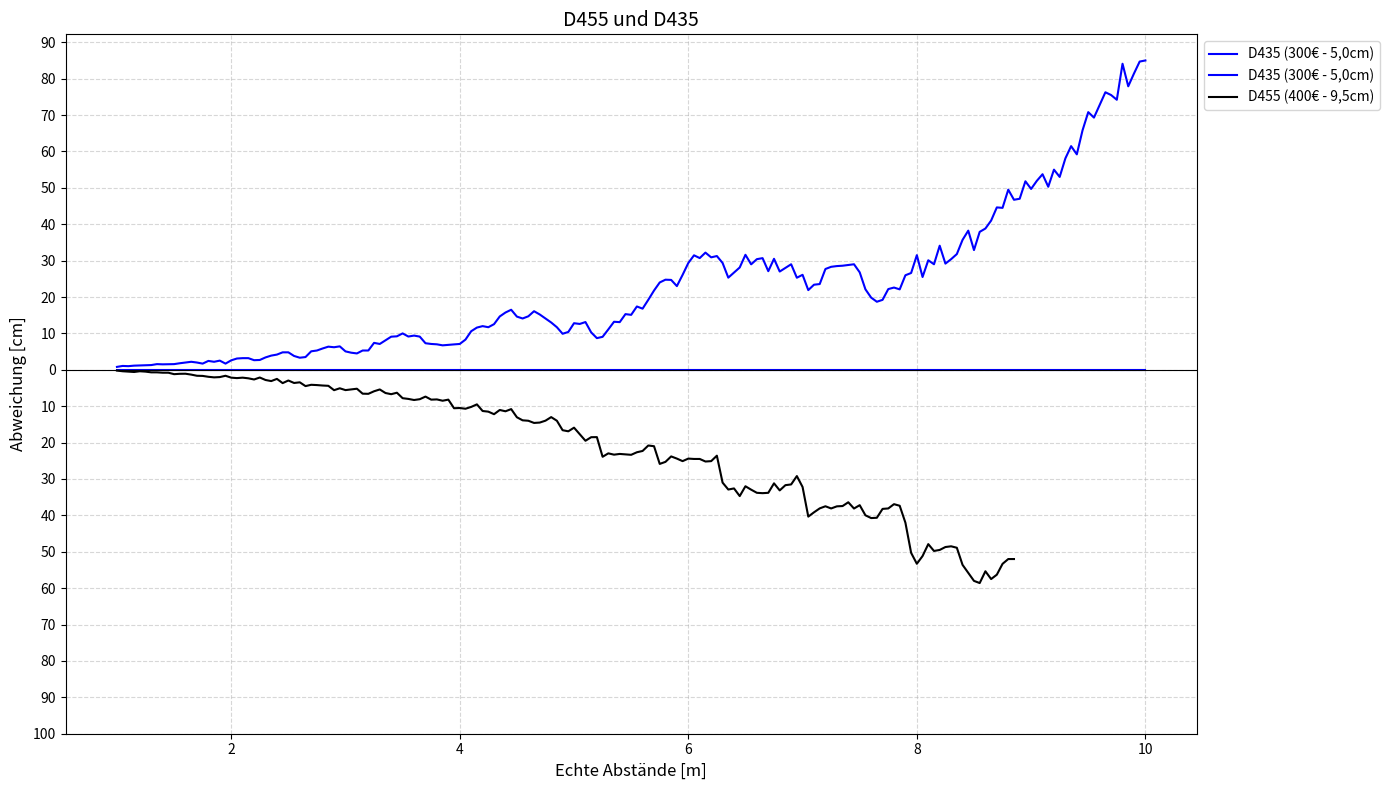
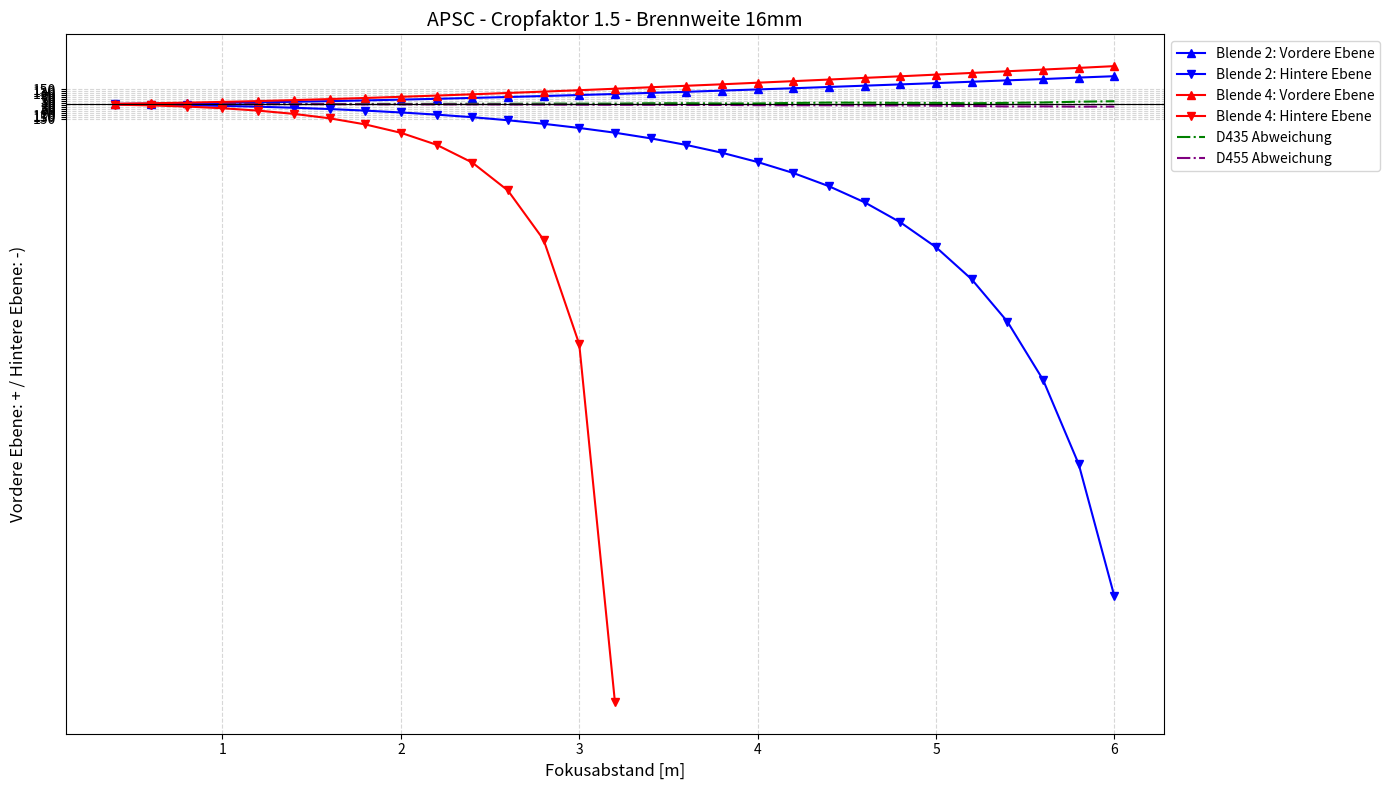
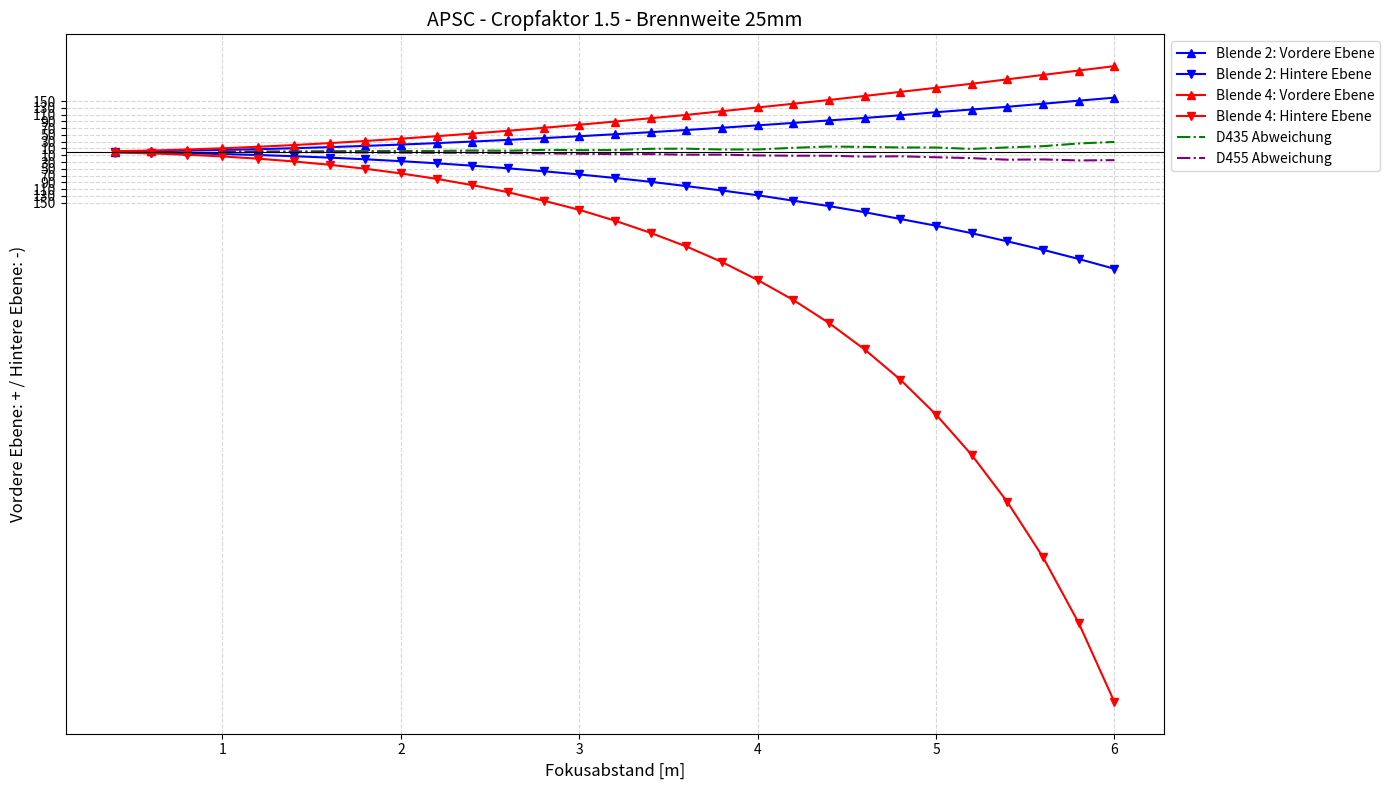
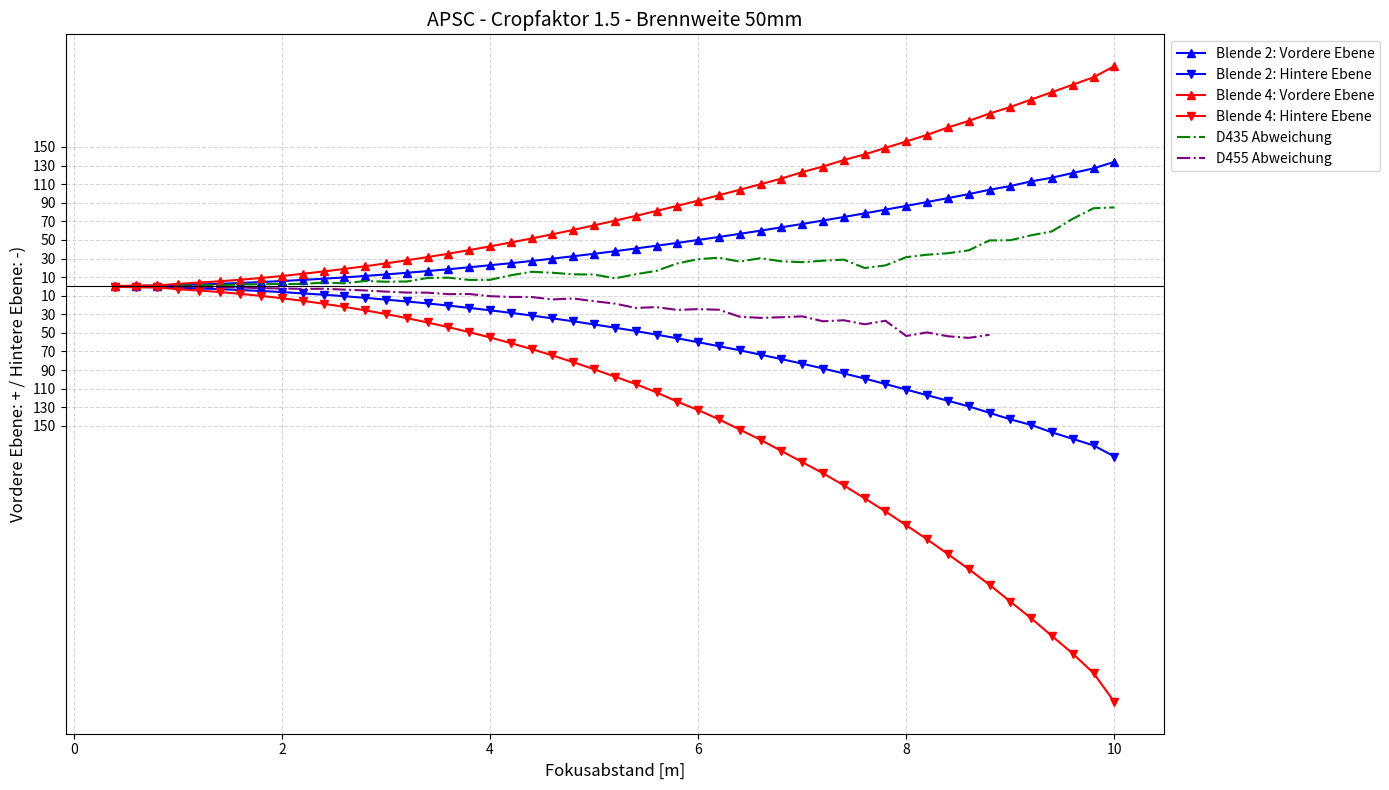
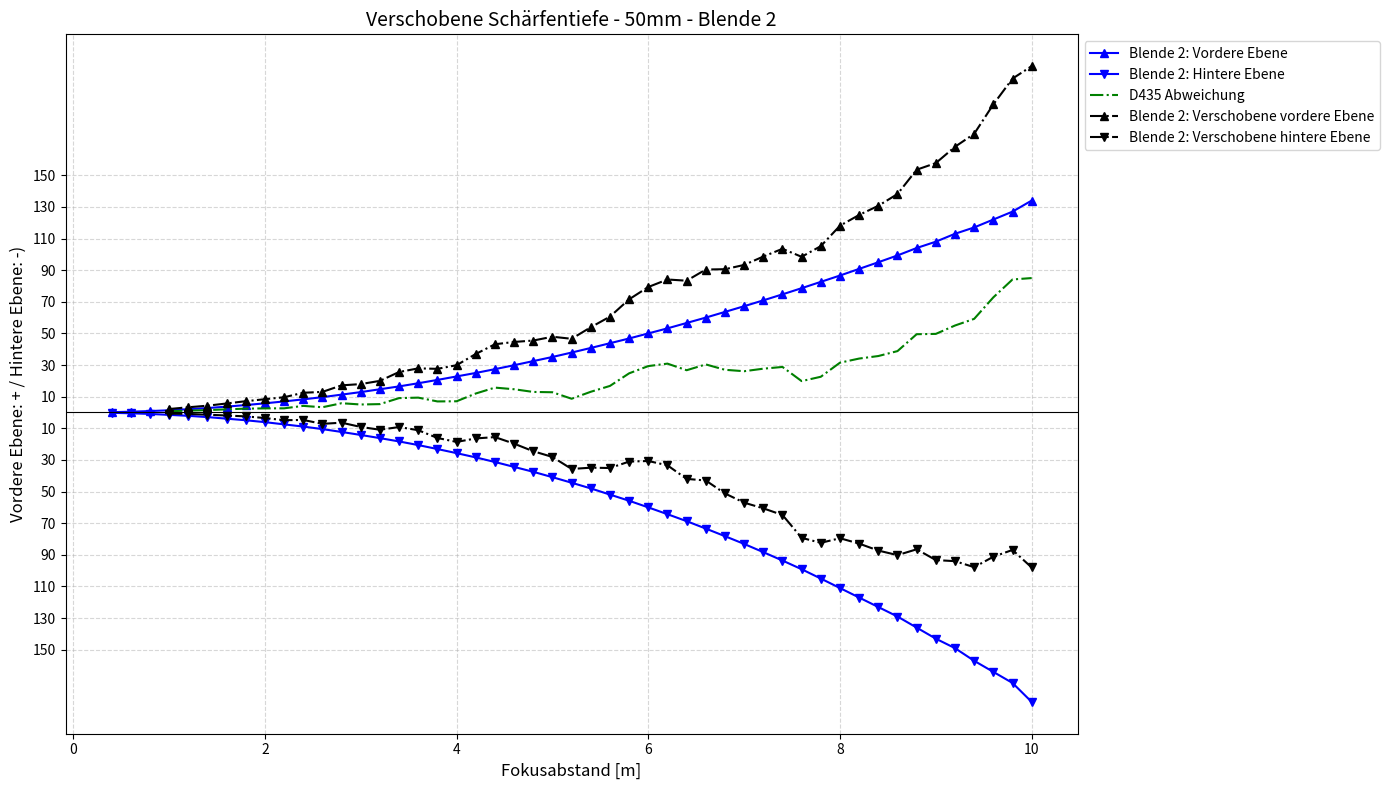
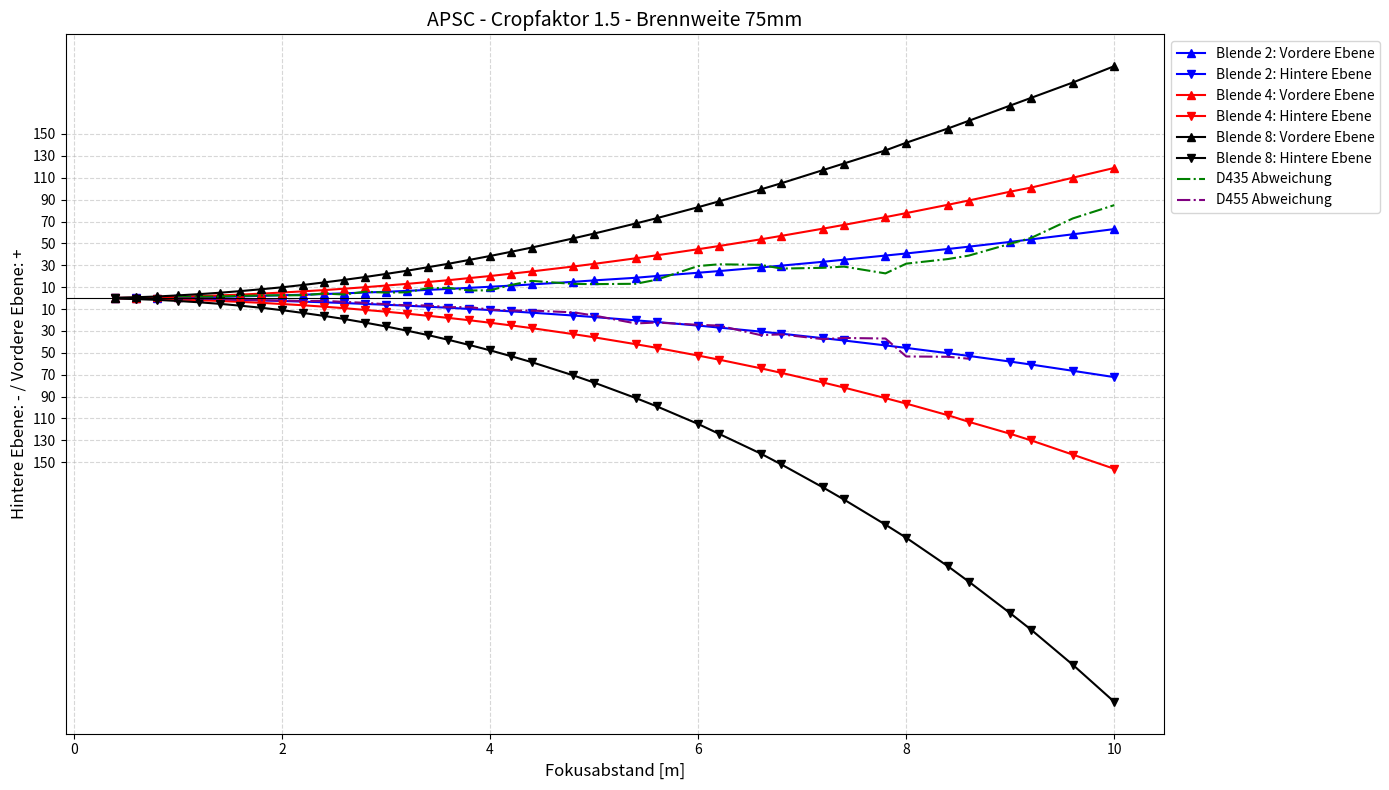
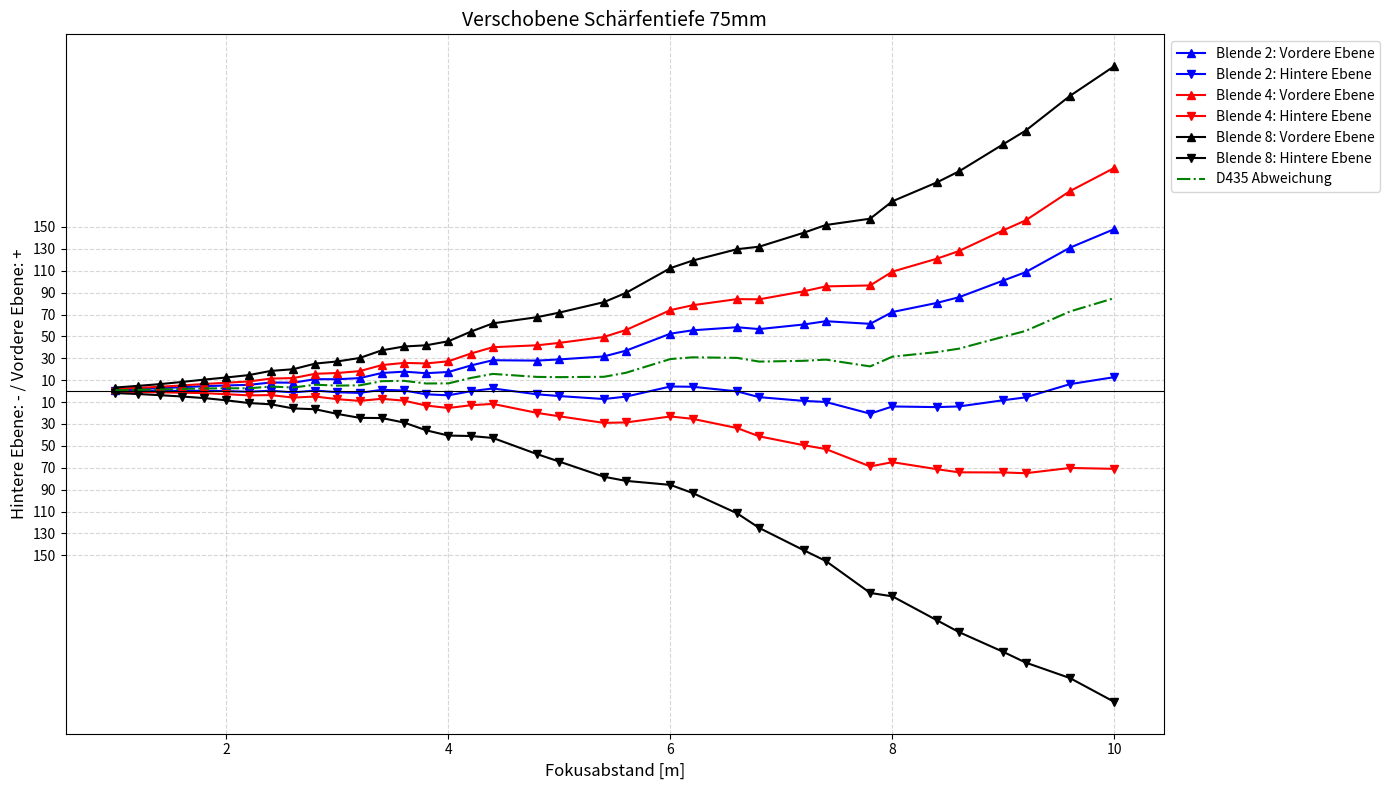
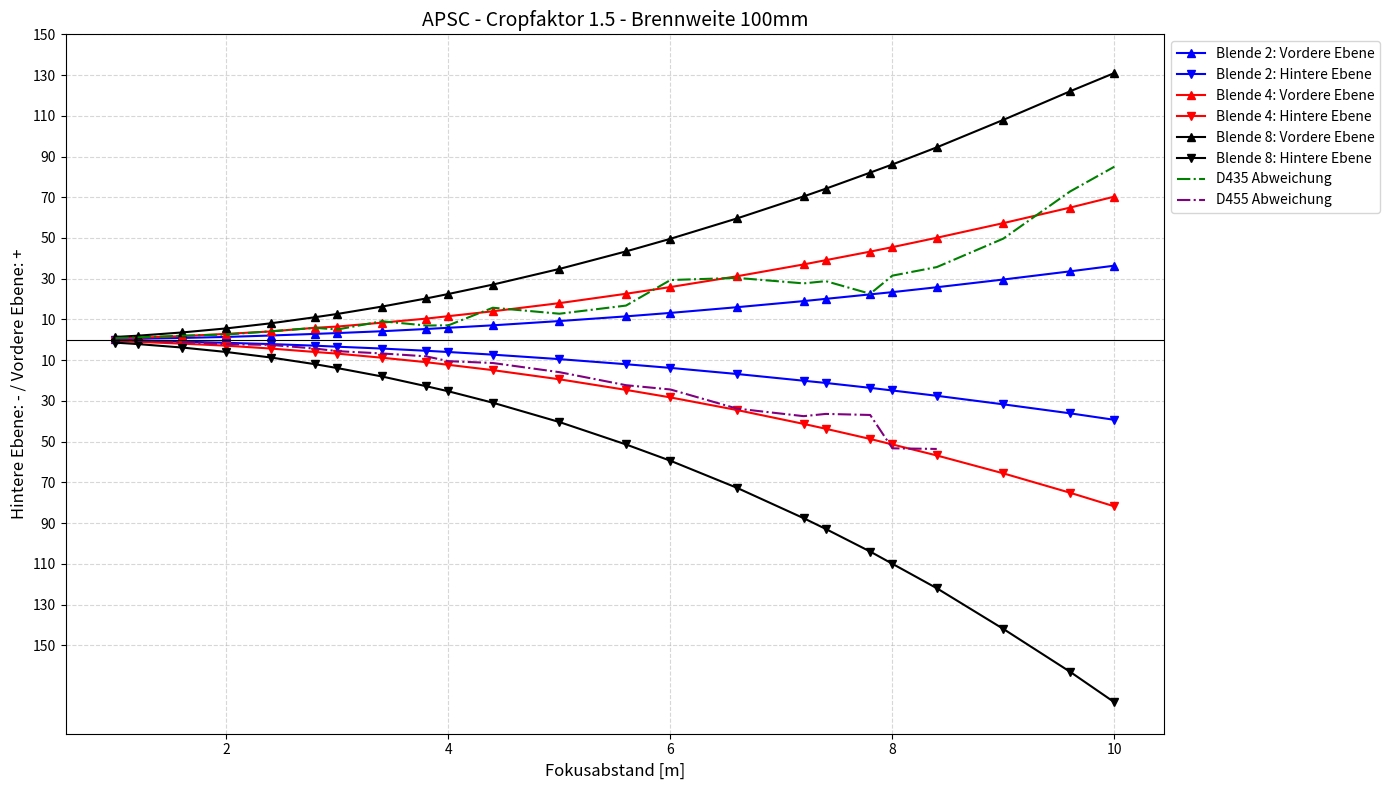
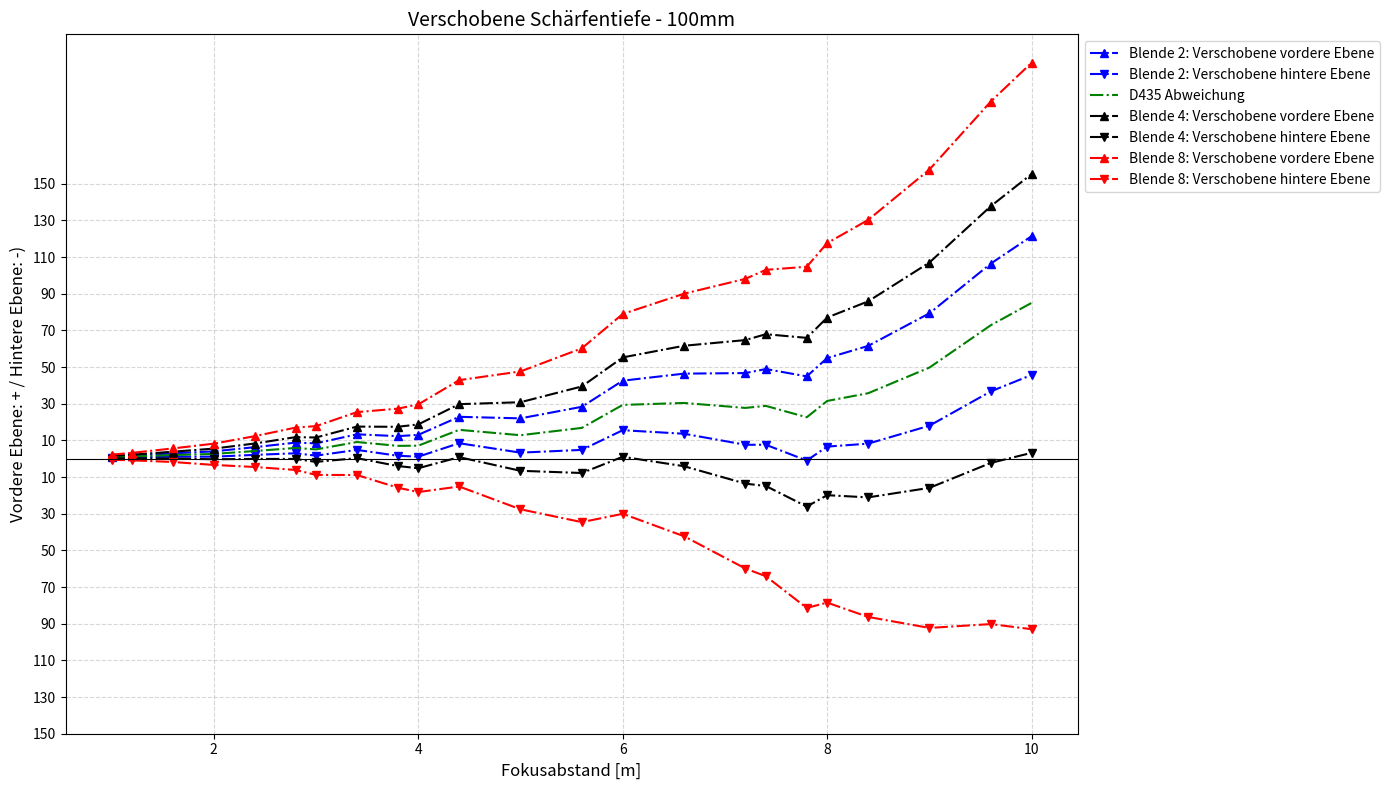

These figures' Python source, in order:
import matplotlib.pyplot as plt
import pandas as pd
import numpy as np

import scipy.signal
from scipy.interpolate import interp1d

from scipy.interpolate import CubicSpline


dataStereo = {
    "Rail_distance": [1, 1.05, 1.1, 1.15, 1.2, 1.25, 1.3, 1.35, 1.4, 1.45, 1.5, 1.55, 1.6, 1.65, 1.7, 1.75, 1.8, 1.85, 1.9, 1.95, 2, 2.05, 2.1, 2.15, 2.2, 2.25, 2.3, 2.35, 2.4, 2.45, 2.5, 2.55, 2.6, 2.65, 2.7, 2.75, 2.8, 2.85, 2.9, 2.95, 3, 3.05, 3.1, 3.15, 3.2, 3.25, 3.3, 3.35, 3.4, 3.45, 3.5, 3.55, 3.6, 3.65, 3.7, 3.75, 3.8, 3.85, 3.9, 3.95, 4, 4.05, 4.1, 4.15, 4.2, 4.25, 4.3, 4.35, 4.4, 4.45, 4.5, 4.55, 4.6, 4.65, 4.7, 4.75, 4.8, 4.85, 4.9, 4.95, 5, 5.05, 5.1, 5.15, 5.2, 5.25, 5.3, 5.35, 5.4, 5.45, 5.5, 5.55, 5.6, 5.65, 5.7, 5.75, 5.8, 5.85, 5.9, 5.95, 6, 6.05, 6.1, 6.15, 6.2, 6.25, 6.3, 6.35, 6.4, 6.45, 6.5, 6.55, 6.6, 6.65, 6.7, 6.75, 6.8, 6.85, 6.9, 6.95, 7, 7.05, 7.1, 7.15, 7.2, 7.25, 7.3, 7.35, 7.4, 7.45, 7.5, 7.55, 7.6, 7.65, 7.7, 7.75, 7.8, 7.85, 7.9, 7.95, 8, 8.05, 8.1, 8.15, 8.2, 8.25, 8.3, 8.35, 8.4, 8.45, 8.5, 8.55, 8.6, 8.65, 8.7, 8.75, 8.8, 8.85, 8.9, 8.95, 9, 9.05, 9.1, 9.15, 9.2, 9.25, 9.3, 9.35, 9.4, 9.45, 9.5, 9.55, 9.6, 9.65, 9.7, 9.75, 9.8, 9.85, 9.9, 9.95, 10],
     "D435_Abweichung": [0.80, 1.06, 1.00, 1.14, 1.20, 1.28, 1.30, 1.56, 1.50, 1.52, 1.56, 1.80, 2.00, 2.20, 2.00, 1.70, 2.44, 2.20, 2.52, 1.70, 2.60, 3.10, 3.20, 3.20, 2.64, 2.70, 3.40, 3.90, 4.18, 4.80, 4.80, 3.80, 3.32, 3.50, 5.08, 5.30, 5.86, 6.36, 6.20, 6.44, 5.06, 4.70, 4.50, 5.30, 5.30, 7.40, 7.10, 8.10, 9.10, 9.20, 10.00, 9.14, 9.40, 9.12, 7.30, 7.10, 7.00, 6.72, 6.86, 6.98, 7.10, 8.30, 10.60, 11.60, 12.00, 11.70, 12.54, 14.66, 15.74, 16.50, 14.62, 14.10, 14.70, 16.10, 15.20, 14.10, 13.00, 11.70, 9.90, 10.40, 12.80, 12.60, 13.12, 10.28, 8.70, 9.06, 11.10, 13.20, 13.10, 15.30, 15.10, 17.40, 16.80, 19.24, 21.78, 24.00, 24.76, 24.70, 23.00, 26.08, 29.34, 31.46, 30.70, 32.20, 30.90, 31.26, 29.36, 25.32, 26.72, 28.12, 31.60, 28.98, 30.40, 30.68, 27.10, 30.50, 27.00, 28.00, 29.00, 25.30, 26.10, 21.90, 23.38, 23.56, 27.70, 28.30, 28.50, 28.60, 28.80, 29.00, 26.78, 22.12, 19.84, 18.70, 19.22, 22.18, 22.60, 22.10, 25.98, 26.60, 31.50, 25.50, 30.10, 29.00, 34.10, 29.18, 30.40, 31.80, 35.70, 38.24, 32.90, 37.90, 38.82, 41.00, 44.62, 44.50, 49.50, 46.72, 47.00, 51.80, 49.70, 51.92, 53.74, 50.30, 55.00, 53.00, 58.10, 61.46, 59.20, 65.80, 70.80, 69.30, 72.80, 76.26, 75.50, 74.20, 84.10, 77.90, 81.40, 84.70, 85.00],
     "D455_Abweichung": [0.22, 0.40, 0.50, 0.60, 0.40, 0.50, 0.70, 0.70, 0.80, 0.80, 1.20, 1.10, 1.08, 1.32, 1.64, 1.68, 1.92, 2.08, 2.00, 1.64, 2.16, 2.28, 2.16, 2.34, 2.66, 2.12, 2.80, 3.10, 2.50, 3.66, 2.94, 3.62, 3.44, 4.48, 4.12, 4.20, 4.32, 4.40, 5.60, 5.08, 5.58, 5.40, 5.20, 6.56, 6.60, 5.90, 5.40, 6.38, 6.70, 6.30, 7.80, 8.00, 8.30, 8.08, 7.36, 8.20, 8.14, 8.50, 8.20, 10.56, 10.50, 10.70, 10.20, 9.50, 11.32, 11.50, 12.20, 11.04, 11.40, 10.80, 13.04, 13.88, 14.00, 14.60, 14.50, 13.98, 13.00, 14.00, 16.60, 16.90, 15.90, 17.70, 19.50, 18.52, 18.50, 23.90, 22.96, 23.32, 23.12, 23.24, 23.36, 22.66, 22.30, 20.80, 21.00, 25.86, 25.30, 23.80, 24.40, 25.10, 24.40, 24.50, 24.50, 25.20, 25.10, 23.60, 31.00, 32.90, 32.60, 34.70, 32.00, 32.94, 33.80, 33.90, 33.80, 31.20, 33.14, 31.70, 31.50, 29.20, 32.20, 40.34, 39.16, 38.08, 37.50, 38.10, 37.52, 37.44, 36.40, 38.12, 37.20, 39.98, 40.74, 40.66, 38.22, 38.10, 36.92, 37.36, 42.02, 50.30, 53.30, 51.18, 47.90, 49.78, 49.50, 48.70, 48.50, 48.90, 53.60, 55.80, 58.00, 58.60, 55.36, 57.50, 56.30, 53.32, 52.00, 52.00, None, None, None, None, None, None, None, None, None, None, None, None, None, None, None, None, None, None, None, None, None, None, None]
     }

dfStereo = pd.DataFrame(dataStereo)


# Daten als NumPy-Arrays sicherstellen
X = np.array(dataStereo["Rail_distance"])
y = np.array(dataStereo["D435_Abweichung"])

spline = CubicSpline(X, y)

# Berechne die korrigierte Abweichung
y_corrected = y - spline(X)






plt.figure(figsize=(14, 8))

plt.plot(dfStereo["Rail_distance"], y_corrected, 
         label="D435 (300€ - 5,0cm)", color="blue")

plt.plot(dfStereo["Rail_distance"], dfStereo["D435_Abweichung"], 
         label="D435 (300€ - 5,0cm)", color="blue")

plt.plot(dfStereo["Rail_distance"], -dfStereo["D455_Abweichung"], 
         label="D455 (400€ - 9,5cm)", color="black")


plt.axhline(y=0, color="black", linewidth=0.8)
plt.title("D455 und D435", fontsize=14)
plt.xlabel("Echte Abstände [m]", fontsize=12)
plt.ylabel("Abweichung [cm]", fontsize=12)
plt.yticks(np.arange(-100, 100, 10), [f"{abs(y)}" for y in np.arange(-100, 100, 10)])
plt.grid(True, linestyle="--", alpha=0.5)
plt.legend(loc="upper left", bbox_to_anchor=(1, 1))
plt.tight_layout()


# Daten aus der Excel-Tabelle (Beispielwerte für Abweichungen - ersetzen Sie diese!)
data16 = {
    "Fokusabstand [m]": [0.4, 0.6, 0.8, 1.0, 1.2, 1.4, 1.6, 1.8, 2.0, 2.2, 2.4, 2.6, 2.8, 3.0, 3.2, 3.4, 3.6, 3.8, 4.0, 4.2, 4.4, 4.6, 4.8, 5.0, 5.2, 5.4, 5.6, 5.8, 6.0],
    "Blende2_vorne [cm]": [2.2, 4.8, 8.4, 12.8, 18, 24, 30.6, 37.8, 45.7, 54.1, 63, 72.3, 82.2, 92.4, 103, 114, 125, 137, 149, 161, 174, 187, 200, 213, 227, 241, 254, 269, 283],
    "Blende2_hinten [cm]": [2.4, 5.7, 10.6, 17.2, 25.7, 36.4, 49.5, 65.3, 84.1, 106, 132, 163, 199, 241, 289, 346, 413, 492, 586, 697, 831, 994, 1196, 1448, 1773, 2201, 2790, 3644, 4982],
    "Blende4_vorne [cm]": [4.1, 8.9, 15.2, 22.7, 31.3, 40.9, 51.3, 62.5, 74.4, 86.8, 99.7, 113, 127, 141, 156, 171, 186, 201, 217, 233, 249, 266, 282, 299, 316, 333, 350, 367, 385],
    "Blende4_hinten [cm]": [5.2, 12.7, 24.4, 41.5, 65.5, 98.4, 143, 205, 290, 411, 591, 874, 1372, 2430, 6052, None, None, None, None, None, None, None, None, None, None, None, None, None, None],
    "D435_Abweichung [cm]": [None, None, None, 0.80, 1.20, 1.50, 2.00, 2.44, 2.60, 2.64, 4.18, 3.32, 5.86, 5.06, 5.30, 9.10, 9.40, 7.00, 7.10, 12.00, 15.74, 14.70, 13.00, 12.80, 8.70, 13.10, 16.80, 24.76, 29.34],
    "D455_Abweichung [cm]": [None, None, None, 0.22, 0.40, 0.80, 1.08, 1.92, 2.16, 2.66, 2.50, 3.44, 4.32, 5.58, 6.60, 6.70, 8.30, 8.14, 10.50, 11.32, 11.40, 14.00, 13.00, 15.90, 18.50, 23.12, 22.30, 25.30, 24.40]
}

df = pd.DataFrame(data16)

# Diagramm erstellen
plt.figure(figsize=(14, 8))

# --- Schärfentiefen ---
# Blende 2 (durchgezogene Linien)
plt.plot(df["Fokusabstand [m]"], df["Blende2_vorne [cm]"], 
         label="Blende 2: Vordere Ebene", color="blue", marker="^")
plt.plot(df["Fokusabstand [m]"], -df["Blende2_hinten [cm]"], 
         label="Blende 2: Hintere Ebene", color="blue", marker="v")

# Blende 4 (gestrichelte Linien)
plt.plot(df["Fokusabstand [m]"], df["Blende4_vorne [cm]"], 
         label="Blende 4: Vordere Ebene", color="red", marker="^")
plt.plot(df["Fokusabstand [m]"], -df["Blende4_hinten [cm]"], 
         label="Blende 4: Hintere Ebene", color="red", marker="v")

# --- Abweichungen als separate Linien ---
# D435-Abweichung (grüne Linie)
plt.plot(df["Fokusabstand [m]"], df["D435_Abweichung [cm]"], 
         label="D435 Abweichung", color="green", linestyle="-.")

# D455-Abweichung (lila Linie)
plt.plot(df["Fokusabstand [m]"], -df["D455_Abweichung [cm]"], 
         label="D455 Abweichung", color="purple", linestyle="-.")

# X-Achse (y=0) und Layout
plt.axhline(y=0, color="black", linewidth=0.8)
plt.title("APSC - Cropfaktor 1.5 - Brennweite 16mm", fontsize=14)
plt.xlabel("Fokusabstand [m]", fontsize=12)
plt.ylabel("Vordere Ebene: + / Hintere Ebene: -)", fontsize=12)
plt.yticks(np.arange(-150, 151, 20), [f"{abs(y)}" for y in np.arange(-150, 151, 20)])
plt.grid(True, linestyle="--", alpha=0.5)
plt.legend(loc="upper left", bbox_to_anchor=(1, 1))
plt.tight_layout()

data25 = {
    "Fokusabstand [m]": [0.4, 0.6, 0.8, 1.0, 1.2, 1.4, 1.6, 1.8, 2.0, 2.2, 2.4, 2.6, 2.8, 3.0, 3.2, 3.4, 3.6, 3.8, 4.0, 4.2, 4.4, 4.6, 4.8, 5.0, 5.2, 5.4, 5.6, 5.8, 6.0],
    "Blende2_vorne [cm]": [0.9, 2, 3.6, 5.6, 8, 10.8, 14, 17.6, 21.5, 25.8, 30.4, 35.3, 40.6, 46.1, 52, 58.1, 64.5, 71.2, 78.2, 85.4, 92.8, 100, 108, 117, 125, 133, 142, 151, 160],
    "Blende2_hinten [cm]": [0.9, 2.2, 4, 6.3, 9.3, 12.8, 17, 21.9, 27.4, 33.7, 40.7, 48.5, 57.2, 66.6, 77, 88.3, 101, 114, 128, 144, 160, 178, 198, 218, 240, 264, 289, 316, 345],
    "Blende4_vorne [cm]": [1.8, 3.9, 6.9, 10.6, 15.1, 20.1, 25.8, 32.1, 38.9, 46.2, 54, 62.2, 70.9, 80, 89.4, 99.3, 109, 120, 131, 142, 153, 165, 177, 189, 201, 214, 227, 240, 253],
    "Blende4_hinten [cm]": [1.9, 4.5, 8.4, 13.5, 20.1, 28.3, 38.1, 49.8, 63.6, 79.6, 98.1, 119, 144, 171, 203, 239, 279, 325, 378, 437, 505, 583, 672, 775, 894, 1033, 1196, 1390, 1623],
    "D435_Abweichung [cm]": [None, None, None, 0.80, 1.20, 1.50, 2.00, 2.44, 2.60, 2.64, 4.18, 3.32, 5.86, 5.06, 5.30, 9.10, 9.40, 7.00, 7.10, 12.00, 15.74, 14.70, 13.00, 12.80, 8.70, 13.10, 16.80, 24.76, 29.34],
    "D455_Abweichung [cm]": [None, None, None, 0.22, 0.40, 0.80, 1.08, 1.92, 2.16, 2.66, 2.50, 3.44, 4.32, 5.58, 6.60, 6.70, 8.30, 8.14, 10.50, 11.32, 11.40, 14.00, 13.00, 15.90, 18.50, 23.12, 22.30, 25.30, 24.40]

}

df25 = pd.DataFrame(data25)
# Diagramm erstellen
plt.figure(figsize=(14, 8))

# --- Schärfentiefen ---
# Blende 2 (durchgezogene Linien)
plt.plot(df25["Fokusabstand [m]"], df25["Blende2_vorne [cm]"], 
         label="Blende 2: Vordere Ebene", color="blue", marker="^")
plt.plot(df25["Fokusabstand [m]"], -df25["Blende2_hinten [cm]"], 
         label="Blende 2: Hintere Ebene", color="blue", marker="v")

# Blende 4 (gestrichelte Linien)
plt.plot(df25["Fokusabstand [m]"], df25["Blende4_vorne [cm]"], 
         label="Blende 4: Vordere Ebene", color="red", marker="^")
plt.plot(df25["Fokusabstand [m]"], -df25["Blende4_hinten [cm]"], 
         label="Blende 4: Hintere Ebene", color="red", marker="v")

# --- Abweichungen als separate Linien ---
# D435-Abweichung (grüne Linie)
plt.plot(df25["Fokusabstand [m]"], df25["D435_Abweichung [cm]"], 
         label="D435 Abweichung", color="green", linestyle="-.")

# D455-Abweichung (lila Linie)
plt.plot(df25["Fokusabstand [m]"], -df25["D455_Abweichung [cm]"], 
         label="D455 Abweichung", color="purple", linestyle="-.")

# X-Achse (y=0) und Layout
plt.axhline(y=0, color="black", linewidth=0.8)
plt.title("APSC - Cropfaktor 1.5 - Brennweite 25mm", fontsize=14)
plt.xlabel("Fokusabstand [m]", fontsize=12)
plt.ylabel("Vordere Ebene: + / Hintere Ebene: -)", fontsize=12)
plt.yticks(np.arange(-150, 151, 20), [f"{abs(y)}" for y in np.arange(-150, 151, 20)])
plt.grid(True, linestyle="--", alpha=0.5)
plt.legend(loc="upper left", bbox_to_anchor=(1, 1))
plt.tight_layout()

data50 = {
    "Fokusabstand [m]": [0.4, 0.6, 0.8, 1.0, 1.2, 1.4, 1.6, 1.8, 2.0, 2.2, 2.4, 2.6, 2.8, 3.0, 3.2, 3.4, 3.6, 3.8, 4.0, 4.2, 4.4, 4.6, 4.8, 5.0, 5.2, 5.4, 5.6, 5.8, 6.0, 6.2, 6.4, 6.6, 6.8, 7.0, 7.2, 7.4, 7.6, 7.8, 8.0, 8.2, 8.4, 8.6, 8.8, 9.0, 9.2, 9.4, 9.6, 9.8, 10.0],
    "Blende2_vorne [cm]": [0.2, 0.5, 0.9, 1.4, 2.1, 2.8, 3.7, 4.7, 5.8, 7.0, 8.3, 9.7, 11.3, 12.9, 14.7, 16.5, 18.5, 20.6, 22.8, 25.0, 27.4, 29.9, 32.5, 35.1, 37.9, 40.8, 43.8, 46.8, 50.0, 53.2, 56.6, 60.0, 63.6, 67.2, 70.9, 74.7, 78.6, 82.6, 86.6, 90.8, 95.0, 99.3, 104.0, 108.0, 113.0, 117.0, 122.0, 127.0, 134.0],
    "Blende2_hinten [cm]": [0.2, 0.5, 0.9, 1.5, 2.1, 2.9, 3.9, 4.9, 6.1, 7.5, 8.9, 10.5, 12.3, 14.2, 16.2, 18.3, 20.6, 23.1, 25.7, 28.4, 31.3, 34.4, 37.5, 40.9, 44.4, 48.0, 51.9, 55.8, 60.0, 64.3, 68.7, 73.4, 78.2, 83.1, 88.3, 93.6, 99.1, 105.0, 111.0, 117.0, 123.0, 129.0, 136.0, 143.0, 149.0, 157.0, 164.0, 171.0, 183.0],
    "Blende4_vorne [cm]": [0.4, 1.0, 1.0, 2.8, 4.1, 5.5, 7.2, 9.1, 11.2, 13.6, 16.1, 18.8, 21.7, 24.8, 28.1, 31.6, 35.2, 39.1, 43.1, 47.3, 51.6, 56.1, 60.8, 65.7, 70.7, 75.9, 81.2, 86.7, 92.3, 98.1, 104.0, 110.0, 116.0, 123.0, 129.0, 136.0, 142.0, 149.0, 156.0, 163.0, 171.0, 178.0, 186.0, 193.0, 201.0, 209.0, 217.0, 225.0, 237.0],
    "Blende4_hinten [cm]": [0.4, 1.0, 1.0, 3.0, 4.4, 6.0, 8.0, 10.2, 12.7, 15.5, 18.6, 22.0, 25.7, 29.7, 34.1, 38.8, 43.8, 49.2, 54.9, 61.0, 67.4, 74.3, 81.5, 89.1, 97.1, 105.0, 114.0, 124.0, 133.0, 143.0, 154.0, 165.0, 177.0, 189.0, 201.0, 214.0, 228.0, 242.0, 257.0, 272.0, 288.0, 304.0, 321.0, 339.0, 357.0, 376.0, 395.0, 416.0, 447.0],
    "D435_Abweichung [cm]": [None, None, None, 0.80, 1.20, 1.50, 2.00, 2.44, 2.60, 2.64, 4.18, 3.32, 5.86, 5.06, 5.30, 9.10, 9.40, 7.00, 7.10, 12.00, 15.74, 14.70, 13.00, 12.80, 8.70, 13.10, 16.80, 24.76, 29.34, 30.90, 26.72, 30.40, 27.00, 26.10, 27.70, 28.80, 19.84, 22.60, 31.50, 34.10, 35.70, 38.82, 49.50, 49.70, 55.00, 59.20, 72.80, 84.10, 85.00],
    "D455_Abweichung [cm]": [None, None, None, 0.22, 0.40, 0.80, 1.08, 1.92, 2.16, 2.66, 2.50, 3.44, 4.32, 5.58, 6.60, 6.70, 8.30, 8.14, 10.50, 11.32, 11.40, 14.00, 13.00, 15.90, 18.50, 23.12, 22.30, 25.30, 24.40, 25.10, 32.60, 33.80, 33.14, 32.20, 37.50, 36.40, 40.74, 36.92, 53.30, 49.50, 53.60, 55.36, 52.00, None, None, None, None, None, None]   
}

df50 = pd.DataFrame(data50)

# Diagramm erstellen
plt.figure(figsize=(14, 8))

# --- Schärfentiefen ---
# Blende 2 (durchgezogene Linien)
plt.plot(df50["Fokusabstand [m]"], df50["Blende2_vorne [cm]"], 
         label="Blende 2: Vordere Ebene", color="blue", marker="^")
plt.plot(df50["Fokusabstand [m]"], -df50["Blende2_hinten [cm]"], 
         label="Blende 2: Hintere Ebene", color="blue", marker="v")

# Blende 4 (gestrichelte Linien)
plt.plot(df50["Fokusabstand [m]"], df50["Blende4_vorne [cm]"], 
         label="Blende 4: Vordere Ebene", color="red", marker="^")
plt.plot(df50["Fokusabstand [m]"], -df50["Blende4_hinten [cm]"], 
         label="Blende 4: Hintere Ebene", color="red", marker="v")

# --- Abweichungen als separate Linien ---
# D435-Abweichung (grüne Linie)
plt.plot(df50["Fokusabstand [m]"], df50["D435_Abweichung [cm]"], 
         label="D435 Abweichung", color="green", linestyle="-.")

# D455-Abweichung (lila Linie)
plt.plot(df50["Fokusabstand [m]"], -df50["D455_Abweichung [cm]"], 
         label="D455 Abweichung", color="purple", linestyle="-.")

# X-Achse (y=0) und Layout
plt.axhline(y=0, color="black", linewidth=0.8)
plt.title("APSC - Cropfaktor 1.5 - Brennweite 50mm", fontsize=14)
plt.xlabel("Fokusabstand [m]", fontsize=12)
plt.ylabel("Vordere Ebene: + / Hintere Ebene: -)", fontsize=12)
plt.yticks(np.arange(-150, 151, 20), [f"{abs(y)}" for y in np.arange(-150, 151, 20)])
plt.grid(True, linestyle="--", alpha=0.5)
plt.legend(loc="upper left", bbox_to_anchor=(1, 1))
plt.tight_layout()


plt.figure(figsize=(14, 8))


plt.plot(df50["Fokusabstand [m]"], df50["Blende2_vorne [cm]"], 
         label="Blende 2: Vordere Ebene", color="blue", marker="^")
plt.plot(df50["Fokusabstand [m]"], -df50["Blende2_hinten [cm]"], 
         label="Blende 2: Hintere Ebene", color="blue", marker="v")

plt.plot(df50["Fokusabstand [m]"], df50["D435_Abweichung [cm]"], 
         label="D435 Abweichung", color="green", linestyle="-.")

# Blende 4 (gestrichelte Linien)
plt.plot(df50["Fokusabstand [m]"], df50["Blende2_vorne [cm]"]+df50["D435_Abweichung [cm]"], 
         label="Blende 2: Verschobene vordere Ebene", color="black", marker="^", linestyle="-.")
plt.plot(df50["Fokusabstand [m]"], -df50["Blende2_hinten [cm]"]+df50["D435_Abweichung [cm]"], 
         label="Blende 2: Verschobene hintere Ebene", color="black", marker="v", linestyle="-.")


plt.axhline(y=0, color="black", linewidth=0.8)
plt.title("Verschobene Schärfentiefe - 50mm - Blende 2", fontsize=14)
plt.xlabel("Fokusabstand [m]", fontsize=12)
plt.ylabel("Vordere Ebene: + / Hintere Ebene: -)", fontsize=12)
plt.yticks(np.arange(-150, 151, 20), [f"{abs(y)}" for y in np.arange(-150, 151, 20)])
plt.grid(True, linestyle="--", alpha=0.5)
plt.legend(loc="upper left", bbox_to_anchor=(1, 1))
plt.tight_layout()


# Daten aus der Excel-Tabelle (Beispielwerte für Abweichungen - ersetzen Sie diese!)
data75 = {
    "Fokusabstand [m]": [0.4, 0.6, 0.8, 1.0, 1.2, 1.4, 1.6, 1.8, 2.0, 2.2, 2.4, 2.6, 2.8, 3.0, 3.2, 3.4, 3.6, 3.8, 4.0, 4.2, 4.4, 4.8, 5.0, 5.4, 5.6, 6.0, 6.2, 6.6, 6.8, 7.2, 7.4, 7.8, 8.0, 8.4, 8.6, 9.0, 9.2, 9.6, 10.0],
    "Blende2_vorne [cm]": [0.1, 0.2, 0.4, 0.6, 0.9, 1.2, 1.6, 2.1, 2.6, 3.1, 3.7, 4.4, 5.1, 5.8, 6.6, 7.5, 8.4, 9.4, 10.4, 11.4, 12.5, 14.9, 16.2, 18.6, 20.2, 23.2, 24.7, 28.0, 29.7, 33.2, 35.1, 38.9, 40.8, 44.9, 47.0, 51.4, 53.7, 58.3, 63.1],
    "Blende2_hinten [cm]": [0.1, 0.2, 0.4, 0.6, 0.9, 1.3, 1.7, 2.1, 2.6, 3.2, 3.8, 4.5, 5.3, 6.1, 6.9, 7.9, 8.8, 9.9, 10.9, 12.1, 13.3, 15.9, 17.3, 20.3, 21.8, 25.1, 26.9, 30.6, 32.5, 36.6, 38.7, 43.2, 45.5, 50.3, 52.8, 58.0, 60.7, 66.4, 72.2],
    "Blende4_vorne [cm]": [0.2, 0.4, 0.8, 1.2, 1.8, 2.5, 3.2, 4.1, 5.1, 6.2, 7.3, 8.6, 10.0, 11.5, 13.0, 14.7, 16.4, 18.3, 20.2, 22.3, 24.4, 28.9, 31.3, 36.4, 39.1, 44.7, 47.6, 53.7, 56.9, 63.5, 66.9, 74.0, 77.7, 85.3, 89.2, 97.3, 101.0, 110.0, 119.0],
    "Blende4_hinten [cm]": [0.2, 0.4, 0.8, 1.3, 1.9, 2.6, 3.4, 4.3, 5.4, 6.5, 7.8, 9.2, 10.8, 12.4, 14.2, 16.1, 18.1, 20.2, 22.5, 24.9, 27.4, 32.9, 35.8, 42.1, 45.4, 52.5, 56.2, 64.1, 68.3, 77.1, 81.7, 91.4, 96.4, 107.0, 113.0, 124.0, 130.0, 143.0, 156.0],
    "Blende8_vorne [cm]": [0.3, 0.8, 1.5, 2.5, 3.6, 4.9, 6.4, 8.1, 9.9, 12.0, 14.3, 16.7, 19.3, 22.1, 25.0, 28.2, 31.4, 34.9, 38.5, 42.3, 46.2, 54.6, 59.0, 68.2, 73.0, 83.1, 88.4, 99.3, 105.0, 117.0, 123.0, 135.0, 142.0, 155.0, 162.0, 176.0, 183.0, 197.0, 212.0],
    "Blende8_hinten [cm]": [0.3, 0.9, 1.6, 2.6, 3.8, 5.2, 6.9, 8.8, 11.0, 13.5, 16.2, 19.1, 22.4, 25.9, 29.7, 33.7, 38.1, 42.8, 47.7, 53.0, 58.5, 70.6, 77.2, 91.3, 98.8, 115.0, 124.0, 142.0, 152.0, 173.0, 184.0, 207.0, 219.0, 245.0, 259.0, 288.0, 303.0, 335.0, 369.0],
    "D435_Abweichung [cm]": [None, None, None, 0.80, 1.20, 1.50, 2.00, 2.44, 2.60, 2.64, 4.18, 3.32, 5.86, 5.06, 5.30, 9.10, 9.40, 7.00, 7.10, 12.00, 15.74, 13.00, 12.80, 13.10, 16.80, 29.34, 30.90, 30.40, 27.00, 27.70, 28.80, 22.60, 31.50, 35.70, 38.82, 49.70, 55.00, 72.80, 85.00],
    "D455_Abweichung [cm]": [None, None, None, 0.22, 0.40, 0.80, 1.08, 1.92, 2.16, 2.66, 2.50, 3.44, 4.32, 5.58, 6.60, 6.70, 8.30, 8.14, 10.50, 11.32, 11.40, 13.00, 15.90, 23.12, 22.30, 24.40, 25.10, 33.80, 33.14, 37.50, 36.40, 36.92, 53.30, 53.60, 55.36, None, None, None, None]   
}

df75 = pd.DataFrame(data75)

# Diagramm erstellen
plt.figure(figsize=(14, 8))

# --- Schärfentiefen ---
# Blende 2 (durchgezogene Linien)
plt.plot(df75["Fokusabstand [m]"], df75["Blende2_vorne [cm]"], 
         label="Blende 2: Vordere Ebene", color="blue", marker="^")
plt.plot(df75["Fokusabstand [m]"], -df75["Blende2_hinten [cm]"], 
         label="Blende 2: Hintere Ebene", color="blue", marker="v")

# Blende 4 (gestrichelte Linien)
plt.plot(df75["Fokusabstand [m]"], df75["Blende4_vorne [cm]"], 
         label="Blende 4: Vordere Ebene", color="red", marker="^")
plt.plot(df75["Fokusabstand [m]"], -df75["Blende4_hinten [cm]"], 
         label="Blende 4: Hintere Ebene", color="red", marker="v")


# Blende 8 (gestrichelte Linien)
plt.plot(df75["Fokusabstand [m]"], df75["Blende8_vorne [cm]"], 
         label="Blende 8: Vordere Ebene", color="black", marker="^")
plt.plot(df75["Fokusabstand [m]"], -df75["Blende8_hinten [cm]"], 
         label="Blende 8: Hintere Ebene", color="black", marker="v")

# --- Abweichungen als separate Linien ---
# D435-Abweichung (grüne Linie)
plt.plot(df75["Fokusabstand [m]"], df75["D435_Abweichung [cm]"], 
         label="D435 Abweichung", color="green", linestyle="-.")

# D455-Abweichung (lila Linie)
plt.plot(df75["Fokusabstand [m]"], -df75["D455_Abweichung [cm]"], 
         label="D455 Abweichung", color="purple", linestyle="-.")

# X-Achse (y=0) und Layout
plt.axhline(y=0, color="black", linewidth=0.8)
plt.title("APSC - Cropfaktor 1.5 - Brennweite 75mm", fontsize=14)
plt.xlabel("Fokusabstand [m]", fontsize=12)
plt.ylabel("Hintere Ebene: - / Vordere Ebene: +", fontsize=12)
plt.yticks(np.arange(-150, 151, 20), [f"{abs(y)}" for y in np.arange(-150, 151, 20)])
plt.grid(True, linestyle="--", alpha=0.5)
plt.legend(loc="upper left", bbox_to_anchor=(1, 1))
plt.tight_layout()



plt.figure(figsize=(14, 8))

# --- Schärfentiefen ---
# Blende 2 (durchgezogene Linien)
plt.plot(df75["Fokusabstand [m]"], df75["Blende2_vorne [cm]"]+df75["D435_Abweichung [cm]"], 
         label="Blende 2: Vordere Ebene", color="blue", marker="^")
plt.plot(df75["Fokusabstand [m]"], -df75["Blende2_hinten [cm]"]+df75["D435_Abweichung [cm]"], 
         label="Blende 2: Hintere Ebene", color="blue", marker="v")

# Blende 4 (gestrichelte Linien)
plt.plot(df75["Fokusabstand [m]"], df75["Blende4_vorne [cm]"]+df75["D435_Abweichung [cm]"], 
         label="Blende 4: Vordere Ebene", color="red", marker="^")
plt.plot(df75["Fokusabstand [m]"], -df75["Blende4_hinten [cm]"]+df75["D435_Abweichung [cm]"], 
         label="Blende 4: Hintere Ebene", color="red", marker="v")


# Blende 8 (gestrichelte Linien)
plt.plot(df75["Fokusabstand [m]"], df75["Blende8_vorne [cm]"]+df75["D435_Abweichung [cm]"], 
         label="Blende 8: Vordere Ebene", color="black", marker="^")
plt.plot(df75["Fokusabstand [m]"], -df75["Blende8_hinten [cm]"]+df75["D435_Abweichung [cm]"], 
         label="Blende 8: Hintere Ebene", color="black", marker="v")

# --- Abweichungen als separate Linien ---
# D435-Abweichung (grüne Linie)
plt.plot(df75["Fokusabstand [m]"], df75["D435_Abweichung [cm]"], 
         label="D435 Abweichung", color="green", linestyle="-.")


# X-Achse (y=0) und Layout
plt.axhline(y=0, color="black", linewidth=0.8)
plt.title("Verschobene Schärfentiefe 75mm", fontsize=14)
plt.xlabel("Fokusabstand [m]", fontsize=12)
plt.ylabel("Hintere Ebene: - / Vordere Ebene: +", fontsize=12)
plt.yticks(np.arange(-150, 151, 20), [f"{abs(y)}" for y in np.arange(-150, 151, 20)])
plt.grid(True, linestyle="--", alpha=0.5)
plt.legend(loc="upper left", bbox_to_anchor=(1, 1))
plt.tight_layout()




data100 = {
    "Fokusabstand [m]": [1, 1.2, 1.6, 2, 2.4, 2.8, 3, 3.4, 3.8, 4, 4.4, 5, 5.6, 6, 6.6, 7.2, 7.4, 7.8, 8, 8.4, 9, 9.6, 10],
    "Blende2_vorne [cm]": [0.3, 0.5, 0.9, 1.4, 2.1, 2.9, 3.3, 4.2, 5.3, 5.9, 7.1, 9.2, 11.5, 13.2, 16, 19, 20.1, 22.3, 23.4, 25.8, 29.6, 33.6, 36.4],
    "Blende2_hinten [cm]": [0.3, 0.5, 0.9, 1.5, 2.1, 2.9, 3.4, 4.3, 5.4, 6, 7.3, 9.5, 12, 13.8, 16.8, 20.1, 21.2, 23.6, 24.9, 27.5, 31.7, 36.1, 39.3],
    "Blende4_vorne [cm]": [0.7, 1, 1.8, 2.9, 4.1, 5.9, 6.5, 8.4, 10.4, 11.6, 14, 18, 22.6, 25.9, 31.2, 37, 39.1, 43.3, 45.5, 50.1, 57.3, 64.9, 70.3],
    "Blende4_hinten [cm]": [0.7, 1, 1.9, 2.9, 4.3, 6, 6.8, 8.8, 11, 12.3, 14.9, 19.4, 24.6, 28.3, 34.5, 41.3, 43.7, 48.7, 51.4, 56.8, 65.6, 75.1, 81.8],
    "Blende8_vorne [cm]": [1.4, 2, 3.6, 5.6, 8.1, 11.1, 12.7, 16.3, 20.3, 22.5, 27.1, 34.8, 43.4, 49.6, 59.6, 70.4, 74.2, 82.1, 86.1, 94.5, 108, 122, 131],
    "Blende8_hinten [cm]": [1.4, 2.1, 3.8, 6, 8.7, 12, 13.9, 18, 22.8, 25.3, 30.9, 40.4, 51.4, 59.4, 72.7, 87.6, 92.9, 104, 110, 122, 142, 163, 178],
    "D435_Abweichung [cm]": [0.80, 1.20, 2.00, 2.60, 4.18, 5.86, 5.06, 9.10, 7.00, 7.10, 15.74, 12.80, 16.80, 29.34, 30.40, 27.70, 28.80, 22.60, 31.50, 35.70, 49.70, 72.80, 85.00],
    "D455_Abweichung [cm]": [0.22, 0.40, 1.08, 2.16, 2.50, 4.32, 5.58, 6.70, 8.14, 10.50, 11.40, 15.90, 22.30, 24.40, 33.80, 37.50, 36.40, 36.92, 53.30, 53.60, None, None, None]   
}

df100 = pd.DataFrame(data100)

# Diagramm erstellen
plt.figure(figsize=(14, 8))

# --- Schärfentiefen ---
# Blende 2 (durchgezogene Linien)
plt.plot(df100["Fokusabstand [m]"], df100["Blende2_vorne [cm]"], 
         label="Blende 2: Vordere Ebene", color="blue", marker="^")
plt.plot(df100["Fokusabstand [m]"], -df100["Blende2_hinten [cm]"], 
         label="Blende 2: Hintere Ebene", color="blue", marker="v")

# Blende 4 (gestrichelte Linien)
plt.plot(df100["Fokusabstand [m]"], df100["Blende4_vorne [cm]"], 
         label="Blende 4: Vordere Ebene", color="red", marker="^")
plt.plot(df100["Fokusabstand [m]"], -df100["Blende4_hinten [cm]"], 
         label="Blende 4: Hintere Ebene", color="red", marker="v")


# Blende 8 (gestrichelte Linien)
plt.plot(df100["Fokusabstand [m]"], df100["Blende8_vorne [cm]"], 
         label="Blende 8: Vordere Ebene", color="black", marker="^")
plt.plot(df100["Fokusabstand [m]"], -df100["Blende8_hinten [cm]"], 
         label="Blende 8: Hintere Ebene", color="black", marker="v")

# --- Abweichungen als separate Linien ---
# D435-Abweichung (grüne Linie)
plt.plot(df100["Fokusabstand [m]"], df100["D435_Abweichung [cm]"], 
         label="D435 Abweichung", color="green", linestyle="-.")

# D455-Abweichung (lila Linie)
plt.plot(df100["Fokusabstand [m]"], -df100["D455_Abweichung [cm]"], 
         label="D455 Abweichung", color="purple", linestyle="-.")

# X-Achse (y=0) und Layout
plt.axhline(y=0, color="black", linewidth=0.8)
plt.title("APSC - Cropfaktor 1.5 - Brennweite 100mm", fontsize=14)
plt.xlabel("Fokusabstand [m]", fontsize=12)
plt.ylabel("Hintere Ebene: - / Vordere Ebene: +", fontsize=12)
plt.yticks(np.arange(-150, 151, 20), [f"{abs(y)}" for y in np.arange(-150, 151, 20)])
plt.grid(True, linestyle="--", alpha=0.5)
plt.legend(loc="upper left", bbox_to_anchor=(1, 1))
plt.tight_layout()


plt.figure(figsize=(14, 8))



plt.plot(df100["Fokusabstand [m]"], df100["Blende2_vorne [cm]"]+df100["D435_Abweichung [cm]"], 
         label="Blende 2: Verschobene vordere Ebene", color="blue", marker="^", linestyle="-.")
plt.plot(df100["Fokusabstand [m]"], -df100["Blende2_hinten [cm]"]+df100["D435_Abweichung [cm]"], 
         label="Blende 2: Verschobene hintere Ebene", color="blue", marker="v", linestyle="-.")

plt.plot(df100["Fokusabstand [m]"], df100["D435_Abweichung [cm]"], 
         label="D435 Abweichung", color="green", linestyle="-.")

# Blende 4 (gestrichelte Linien)
plt.plot(df100["Fokusabstand [m]"], df100["Blende4_vorne [cm]"]+df100["D435_Abweichung [cm]"], 
         label="Blende 4: Verschobene vordere Ebene", color="black", marker="^", linestyle="-.")
plt.plot(df100["Fokusabstand [m]"], -df100["Blende4_hinten [cm]"]+df100["D435_Abweichung [cm]"], 
         label="Blende 4: Verschobene hintere Ebene", color="black", marker="v", linestyle="-.")


plt.plot(df100["Fokusabstand [m]"], df100["Blende8_vorne [cm]"]+df100["D435_Abweichung [cm]"], 
         label="Blende 8: Verschobene vordere Ebene", color="red", marker="^", linestyle="-.")
plt.plot(df100["Fokusabstand [m]"], -df100["Blende8_hinten [cm]"]+df100["D435_Abweichung [cm]"], 
         label="Blende 8: Verschobene hintere Ebene", color="red", marker="v", linestyle="-.")


plt.axhline(y=0, color="black", linewidth=0.8)
plt.title("Verschobene Schärfentiefe - 100mm", fontsize=14)
plt.xlabel("Fokusabstand [m]", fontsize=12)
plt.ylabel("Vordere Ebene: + / Hintere Ebene: -)", fontsize=12)
plt.yticks(np.arange(-150, 151, 20), [f"{abs(y)}" for y in np.arange(-150, 151, 20)])
plt.grid(True, linestyle="--", alpha=0.5)
plt.legend(loc="upper left", bbox_to_anchor=(1, 1))
plt.tight_layout()
plt.show()
